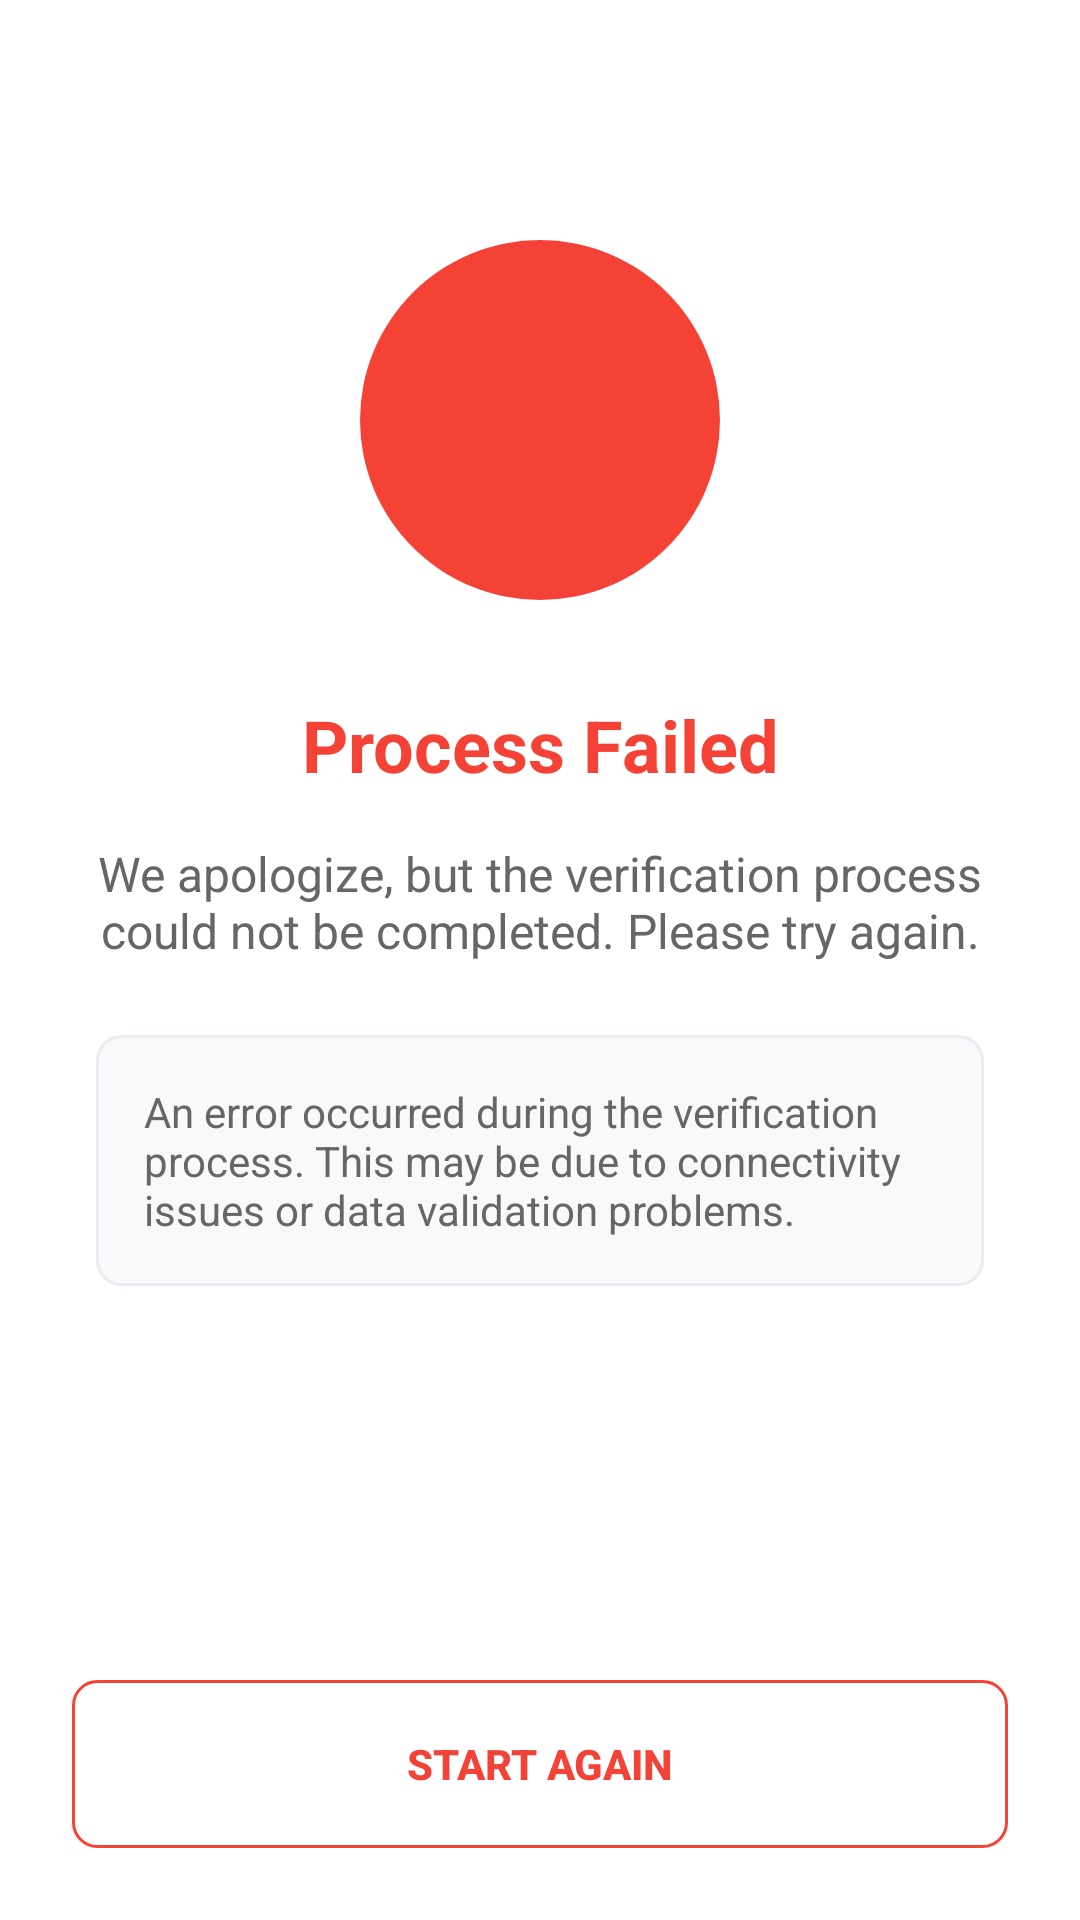

This screen was rendered from an Android layout file. Write that file and the resources it references.
<!-- AndroidManifest.xml: application theme Theme.JaakAccessKeyless -->
<!-- res/layout/activity_error_process.xml -->
<?xml version="1.0" encoding="utf-8"?>
<androidx.constraintlayout.widget.ConstraintLayout xmlns:android="http://schemas.android.com/apk/res/android"
    xmlns:app="http://schemas.android.com/apk/res-auto"
    xmlns:tools="http://schemas.android.com/tools"
    android:layout_width="match_parent"
    android:layout_height="match_parent"
    android:background="@color/white"
    tools:context="ai.jaak.kyc.ui.view.ErrorProcessActivity">

    
    <FrameLayout
        android:id="@+id/errorIconContainer"
        android:layout_width="120dp"
        android:layout_height="120dp"
        android:layout_marginTop="80dp"
        android:background="@drawable/bg_error_icon"
        app:layout_constraintEnd_toEndOf="parent"
        app:layout_constraintStart_toStartOf="parent"
        app:layout_constraintTop_toTopOf="parent">

        <ImageView
            android:layout_width="60dp"
            android:layout_height="60dp"
            android:layout_gravity="center"
            android:src="@drawable/ic_error_outline"
            android:contentDescription="@string/cd_error_icon" />
    </FrameLayout>

    
    <TextView
        android:id="@+id/tvErrorTitle"
        style="@style/JaakTitle"
        android:layout_width="0dp"
        android:layout_height="wrap_content"
        android:layout_marginStart="24dp"
        android:layout_marginTop="32dp"
        android:layout_marginEnd="24dp"
        android:text="@string/error_process_title"
        android:textColor="@color/jaak_error"
        app:layout_constraintEnd_toEndOf="parent"
        app:layout_constraintStart_toStartOf="parent"
        app:layout_constraintTop_toBottomOf="@+id/errorIconContainer" />

    
    <TextView
        android:id="@+id/tvErrorDescription"
        style="@style/JaakDescription"
        android:layout_width="0dp"
        android:layout_height="wrap_content"
        android:layout_marginStart="32dp"
        android:layout_marginTop="16dp"
        android:layout_marginEnd="32dp"
        android:text="@string/error_process_description"
        app:layout_constraintEnd_toEndOf="parent"
        app:layout_constraintStart_toStartOf="parent"
        app:layout_constraintTop_toBottomOf="@+id/tvErrorTitle" />

    
    <TextView
        android:id="@+id/tvErrorDetails"
        style="@style/TextViewLeftNormal"
        android:layout_width="0dp"
        android:layout_height="wrap_content"
        android:layout_marginStart="32dp"
        android:layout_marginTop="24dp"
        android:layout_marginEnd="32dp"
        android:background="@drawable/bg_terms_container"
        android:padding="16dp"
        android:text="@string/error_details_default"
        android:textColor="@color/jaak_text_secondary"
        android:visibility="visible"
        app:layout_constraintEnd_toEndOf="parent"
        app:layout_constraintStart_toStartOf="parent"
        app:layout_constraintTop_toBottomOf="@+id/tvErrorDescription" />

    
    <androidx.appcompat.widget.AppCompatButton
        android:id="@+id/btnStartAgain"
        style="@style/ButtonSecondary"
        android:layout_width="0dp"
        android:layout_height="56dp"
        android:layout_marginStart="24dp"
        android:layout_marginEnd="24dp"
        android:layout_marginBottom="24dp"
        android:text="@string/btn_start_again"
        app:layout_constraintBottom_toBottomOf="parent"
        app:layout_constraintEnd_toEndOf="parent"
        app:layout_constraintStart_toStartOf="parent" />

</androidx.constraintlayout.widget.ConstraintLayout>
<!-- resources referenced by this layout -->
<resources>
  <color name="jaak_error">#F44336</color>
  <color name="jaak_text_secondary">#666666</color>
  <color name="white">#FFFFFF</color>
  <!-- drawable bg_error_icon (drawable) -->
  <?xml version="1.0" encoding="utf-8"?>
  <shape xmlns:android="http://schemas.android.com/apk/res/android"
      android:shape="oval">
      <solid android:color="@color/jaak_error" />
  </shape>
  <!-- drawable bg_terms_container (drawable) -->
  <?xml version="1.0" encoding="utf-8"?>
  <shape xmlns:android="http://schemas.android.com/apk/res/android"
      android:shape="rectangle">
      <solid android:color="@color/jaak_terms_container_bg" />
      <stroke android:width="1dp" android:color="@color/jaak_terms_container_border" />
      <corners android:radius="8dp" />
  </shape>
  <string name="btn_start_again">Start Again</string>
  <string name="cd_error_icon">Error icon</string>
  <string name="error_details_default">An error occurred during the verification process. This may be due to connectivity issues or data validation problems.</string>
  <string name="error_process_description">We apologize, but the verification process could not be completed. Please try again.</string>
  <string name="error_process_title">Process Failed</string>
  <style name="ButtonSecondary" parent="JaakButton.Secondary" />
  <style name="JaakDescription">
          <item name="android:textColor">@color/jaak_text_secondary</item>
          <item name="android:textSize">16sp</item>
          <item name="android:gravity">center</item>
      </style>
  <style name="JaakTitle">
          <item name="android:textColor">@color/jaak_text_primary</item>
          <item name="android:textSize">24sp</item>
          <item name="android:textStyle">bold</item>
          <item name="android:gravity">center</item>
      </style>
  <style name="TextViewLeftNormal" parent="TextAppearance.AppCompat">
          <item name="android:textColor">@color/black</item>
          <item name="android:textSize">14sp</item>
          <item name="android:gravity">left</item>
      </style>
  <color name="jaak_terms_container_bg">#F8F9FA</color>
  <color name="jaak_terms_container_border">#E9ECEF</color>
  <style name="JaakButton.Secondary" parent="JaakButtonBase">
          <item name="android:background">@drawable/bg_button_restart</item>
          <item name="android:textColor">@color/jaak_button_restart_text</item>
      </style>
  <color name="jaak_text_primary">#000000</color>
  <color name="black">#000000</color>
  <color name="colorPrimary">#202945</color>
  <color name="colorPrimaryVariant">#1ECAD3</color>
  <color name="colorOnPrimary">#FFFFFF</color>
  <color name="colorSecondary">#655DC6</color>
  <color name="colorSecondaryVariant">#00829B</color>
  <color name="colorOnSecondary">#000000</color>
  <style name="JaakButtonBase">
          <item name="android:layout_height">56dp</item>
          <item name="android:gravity">center</item>
          <item name="android:textSize">14sp</item>
          <item name="android:textStyle">bold</item>
          <item name="android:backgroundTint">@null</item>
          <item name="android:stateListAnimator">@null</item>
          <item name="android:drawablePadding">8dp</item>
      </style>
  <color name="jaak_button_restart_text">#F44336</color>
  <color name="jaak_button_restart_pressed">#FFEBEE</color>
  <color name="jaak_button_restart_border">#F44336</color>
</resources>
